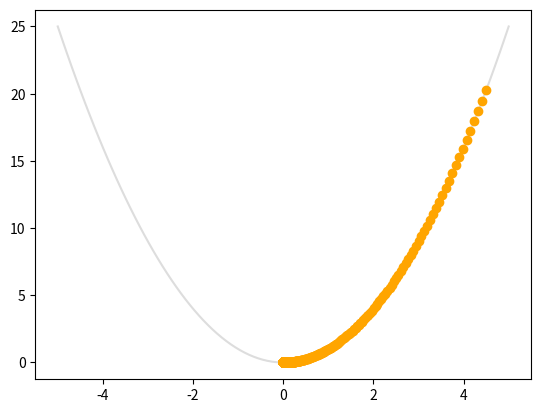

Write Python code to recreate this figure.
import numpy as np
import matplotlib.pyplot as plt

def f(x):
	return x**2

def df(x):
	return 2*x

x = np.linspace(
	start = -5,
	stop = 5,
	num = 100
)

y = f(x)
plt.plot(x, y, color='#ddd')

beta = 4.5
alpha = 0.01

for i in range(1000):
	y = f(beta)
	plt.plot(beta, y, color='orange', marker='o')
	beta -= alpha * df(beta)

plt.show()